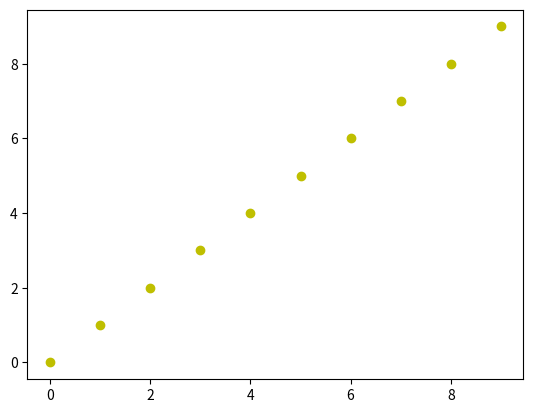

Python code for this plot:
import matplotlib.pyplot as plt

# Fixing random state for reproducibility

num = 10
x = range(num)
y = range(num)
z = range(num)

#~ plt.scatter(x, y, c=z)
plt.scatter(x, y, c='y')
plt.show()
